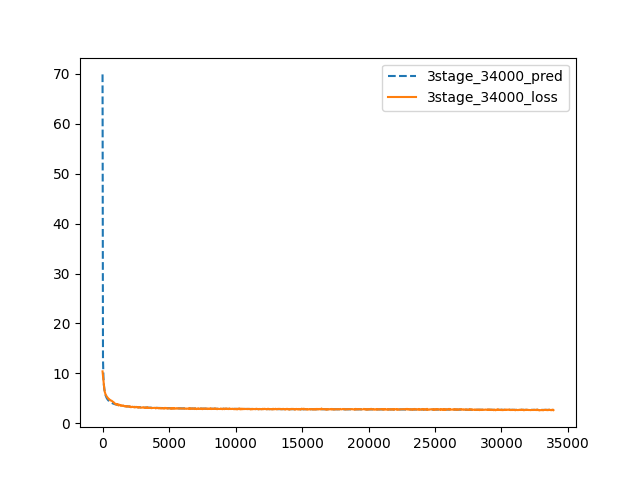

Source data for this figure (header and first rows):
step	pred	loss
1.000000000000000000e+00	6.989940613999320362e+01	1.040222358703613281e+01
3.400000000000000000e+01	1.292299477245241768e+01	9.605319976806640625e+00
6.800000000000000000e+01	9.223954886391291907e+00	8.616765022277832031e+00
1.020000000000000000e+02	7.699633344317753370e+00	7.606929302215576172e+00
1.360000000000000000e+02	6.834092426291077160e+00	6.813704490661621094e+00
1.700000000000000000e+02	6.264776116447372978e+00	6.276663780212402344e+00
2.040000000000000000e+02	5.856819467408829638e+00	5.990891456604003906e+00
2.380000000000000000e+02	5.547551760524265241e+00	5.711785316467285156e+00
2.720000000000000000e+02	5.303546599499677328e+00	5.565813541412353516e+00
3.060000000000000000e+02	5.105204475815867227e+00	5.390853881835937500e+00
3.400000000000000000e+02	4.940207269038602078e+00	5.276960849761962891e+00
3.740000000000000000e+02	4.800390248677434357e+00	5.173547744750976562e+00
4.080000000000000000e+02	4.680108848939918964e+00	4.997056007385253906e+00
4.420000000000000000e+02	4.575324975040418352e+00	4.969189167022705078e+00
4.760000000000000000e+02	4.483066705117678907e+00	4.819361209869384766e+00
5.100000000000000000e+02	4.401093893129841561e+00	4.806814670562744141e+00
5.440000000000000000e+02	4.327683152149019108e+00	4.678456783294677734e+00
5.770000000000000000e+02	4.263339710292346041e+00	4.585314750671386719e+00
6.110000000000000000e+02	4.203113820644944099e+00	4.589252471923828125e+00
6.450000000000000000e+02	4.148185523045359702e+00	4.564142704010009766e+00
6.790000000000000000e+02	4.097845049415165697e+00	4.520690441131591797e+00
7.130000000000000000e+02	4.051507254293394311e+00	4.449930191040039062e+00
7.470000000000000000e+02	4.008685023336314934e+00	4.395155429840087891e+00
7.810000000000000000e+02	3.968969272821067928e+00	4.324084758758544922e+00
8.150000000000000000e+02	3.932013698273717051e+00	4.256010055541992188e+00
8.490000000000000000e+02	3.897522998565953856e+00	4.178940773010253906e+00
8.830000000000000000e+02	3.865243679521752185e+00	4.060535907745361328e+00
9.170000000000000000e+02	3.834956796855322203e+00	3.931954383850097656e+00
9.510000000000000000e+02	3.806472174448161994e+00	3.928416490554809570e+00
9.850000000000000000e+02	3.779623757237322579e+00	3.858765602111816406e+00
1.019000000000000000e+03	3.754265845468070850e+00	3.778629779815673828e+00
1.053000000000000000e+03	3.730270019974054385e+00	3.881083726882934570e+00
1.087000000000000000e+03	3.707522613943917023e+00	3.769297361373901367e+00
1.121000000000000000e+03	3.685922620350431167e+00	3.715447425842285156e+00
1.154000000000000000e+03	3.665969830909063809e+00	3.828358650207519531e+00
1.188000000000000000e+03	3.646376194947398286e+00	3.604669332504272461e+00
1.222000000000000000e+03	3.627688867446323684e+00	3.613615274429321289e+00
1.256000000000000000e+03	3.609842434357187102e+00	3.733350038528442383e+00
1.290000000000000000e+03	3.592777808924024541e+00	3.655573606491088867e+00
1.324000000000000000e+03	3.576441472329441318e+00	3.584630012512207031e+00
1.358000000000000000e+03	3.560784822266442440e+00	3.515809297561645508e+00
1.392000000000000000e+03	3.545763611826894923e+00	3.642810821533203125e+00
1.426000000000000000e+03	3.531337464323112130e+00	3.587373018264770508e+00
1.460000000000000000e+03	3.517469452232350413e+00	3.510124921798706055e+00
1.494000000000000000e+03	3.504125730518665716e+00	3.520601749420166016e+00
1.528000000000000000e+03	3.491275216252263558e+00	3.566858053207397461e+00
1.562000000000000000e+03	3.478889307797289554e+00	3.557209968566894531e+00
1.596000000000000000e+03	3.466941637939955356e+00	3.442941427230834961e+00
1.630000000000000000e+03	3.455407856230443553e+00	3.476692676544189453e+00
1.664000000000000000e+03	3.444265436553634263e+00	3.407443761825561523e+00
1.697000000000000000e+03	3.433805224926909094e+00	3.395463705062866211e+00
1.731000000000000000e+03	3.423374350748984440e+00	3.445503473281860352e+00
1.765000000000000000e+03	3.413277104211200452e+00	3.385501384735107422e+00
1.799000000000000000e+03	3.403496693820616592e+00	3.443089723587036133e+00
1.833000000000000000e+03	3.394017469795004516e+00	3.351485252380371094e+00
1.867000000000000000e+03	3.384824827003692249e+00	3.405205965042114258e+00
1.901000000000000000e+03	3.375905117752207918e+00	3.361652612686157227e+00
1.935000000000000000e+03	3.367245573256519187e+00	3.333552837371826172e+00
1.969000000000000000e+03	3.358834232805653741e+00	3.370940208435058594e+00
2.003000000000000000e+03	3.350659879741894276e+00	3.411647796630859375e+00
... 940 more rows
